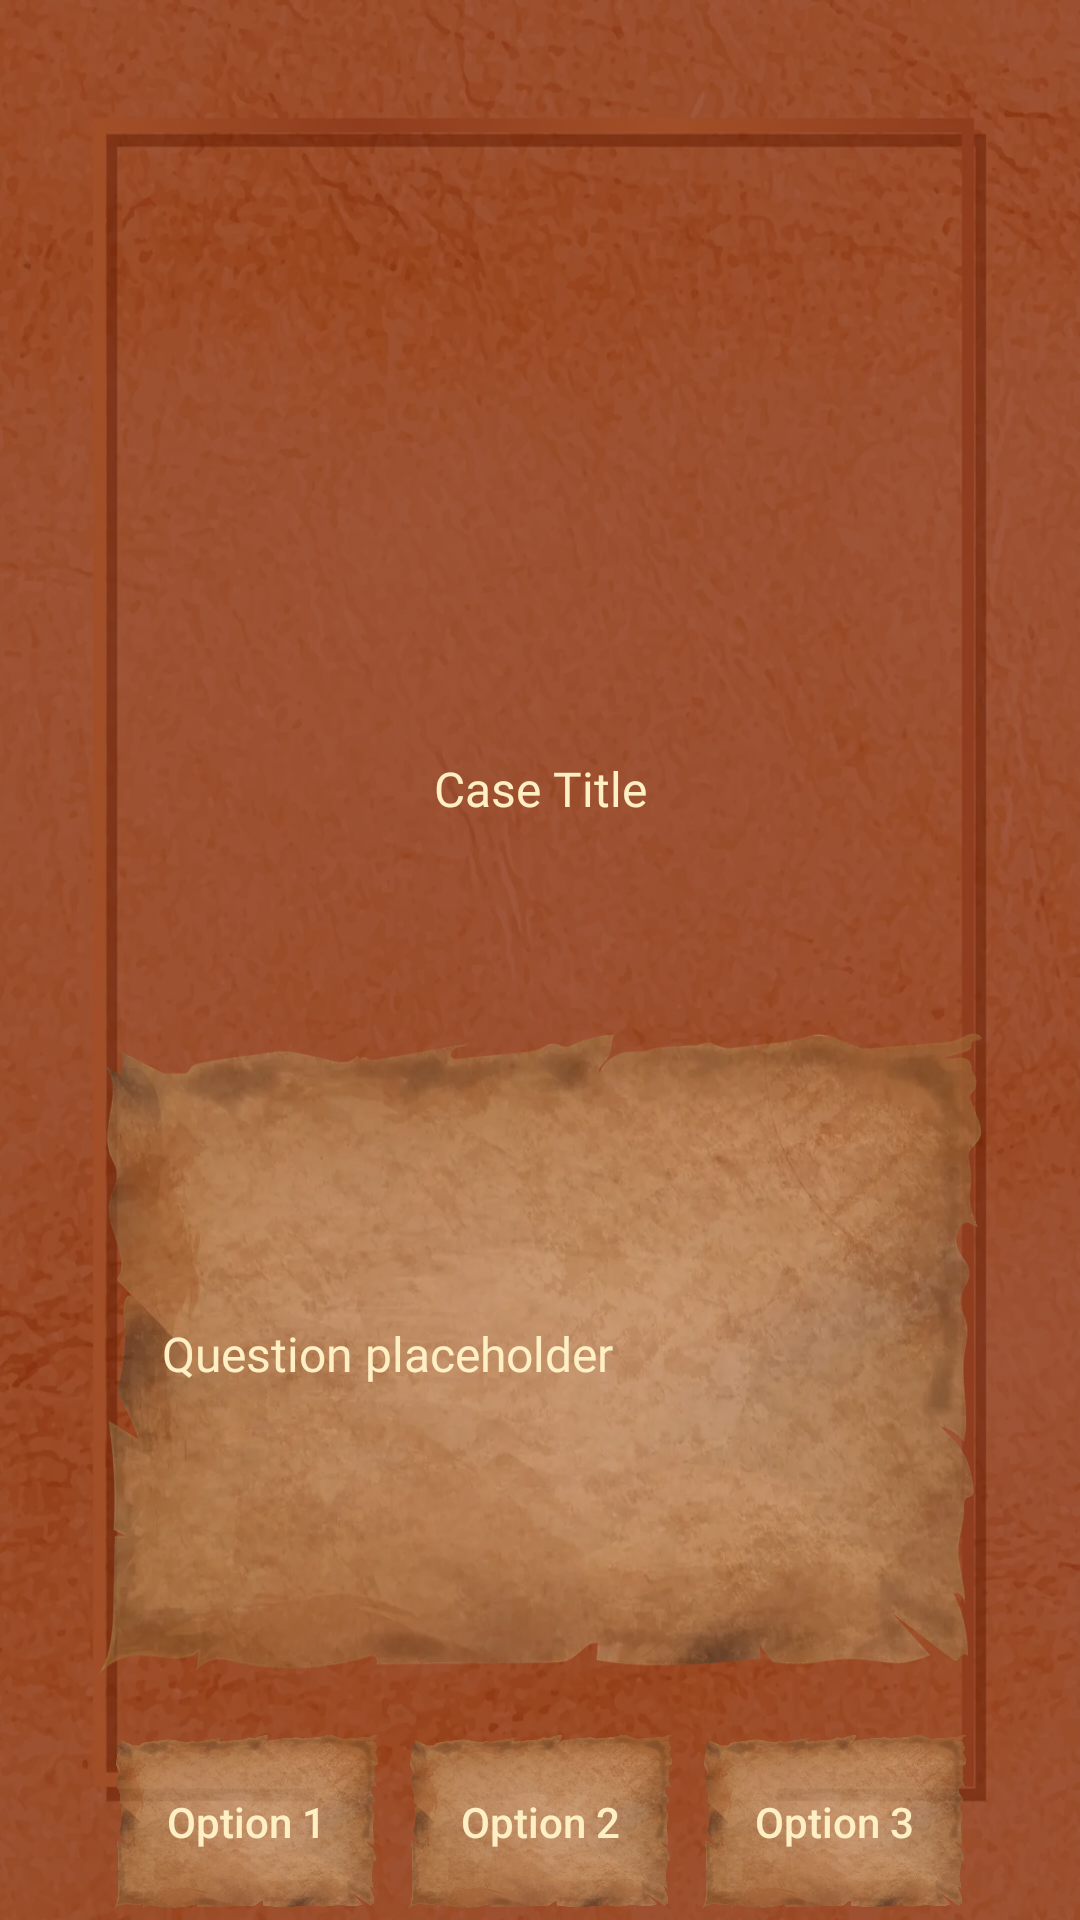

Write the Android layout XML for this screen, with the resource values it uses.
<!-- AndroidManifest.xml: application theme Theme.SheriffsWordHunt -->
<!-- res/layout/activity_mission.xml -->
<?xml version="1.0" encoding="utf-8"?>
<androidx.constraintlayout.widget.ConstraintLayout xmlns:android="http://schemas.android.com/apk/res/android"
        xmlns:tools="http://schemas.android.com/tools"
        xmlns:app="http://schemas.android.com/apk/res-auto"
        android:id="@+id/main"
        android:layout_width="match_parent"
        android:layout_height="match_parent"
        android:background="@drawable/bg_app"
        tools:context=".ui.mission.MissionActivity">

    
    <include
            android:id="@+id/hero_section"
            layout="@layout/hero_layout"
            app:layout_constraintTop_toTopOf="parent"
            app:layout_constraintStart_toStartOf="parent"
            app:layout_constraintEnd_toEndOf="parent" />

    
    <TextView
            android:id="@+id/tv_mission_title"
            android:layout_width="wrap_content"
            android:layout_height="wrap_content"
            android:textColor="@color/text_primary"
            android:fontFamily="@font/roboto_slab_regular"
            android:textSize="@dimen/text_size_hero_sub"
            android:text="Case Title"
            app:layout_constraintTop_toBottomOf="@id/hero_section"
            app:layout_constraintStart_toStartOf="parent"
            app:layout_constraintEnd_toEndOf="parent"
            android:layout_marginTop="@dimen/mission_title_margin_top" />

    <TextView
            android:id="@+id/tv_mission_subtitle"
            android:layout_width="@dimen/question_card_width"
            android:layout_height="wrap_content"
            android:text=""
            android:textColor="@color/text_primary"
            android:fontFamily="@font/roboto_slab_light"
            android:textSize="@dimen/btn_text_size"
            android:layout_marginTop="@dimen/spacing_m"
            android:paddingStart="@dimen/spacing_m"
            android:paddingEnd="@dimen/spacing_m"
            app:layout_constraintTop_toBottomOf="@id/tv_mission_title"
            app:layout_constraintStart_toStartOf="parent"
            app:layout_constraintEnd_toEndOf="parent"/>

    
    <LinearLayout
            android:id="@+id/question_card"
            android:layout_width="@dimen/question_card_width"
            android:layout_height="@dimen/question_card_height"
            android:background="@drawable/bg_question_card"
            android:orientation="vertical"
            android:gravity="center_vertical"
            android:paddingStart="@dimen/spacing_l"
            android:paddingEnd="@dimen/spacing_l"
            app:layout_constraintTop_toBottomOf="@id/tv_mission_subtitle"
            app:layout_constraintStart_toStartOf="parent"
            app:layout_constraintEnd_toEndOf="parent"
            android:layout_marginTop="@dimen/question_card_margin_top">

        <TextView
                android:id="@+id/tv_question"
                android:layout_width="wrap_content"
                android:layout_height="wrap_content"
                android:text="Question placeholder"
                android:textColor="@color/text_primary"
                android:fontFamily="@font/roboto_slab_regular"
                android:textSize="@dimen/text_size_hero_sub"
                android:paddingTop="@dimen/spacing_s"
                android:paddingBottom="@dimen/spacing_s" />
    </LinearLayout>

    
    <LinearLayout
            android:id="@+id/answers_container"
            android:layout_width="wrap_content"
            android:layout_height="wrap_content"
            android:orientation="horizontal"
            android:gravity="center"
            android:layout_marginTop="@dimen/spacing_m"
            app:layout_constraintTop_toBottomOf="@id/question_card"
            app:layout_constraintStart_toStartOf="parent"
            app:layout_constraintEnd_toEndOf="parent">

        <androidx.appcompat.widget.AppCompatButton
                android:id="@+id/btn_option1"
                android:layout_width="@dimen/answer_btn_width"
                android:layout_height="@dimen/answer_btn_height"
                android:background="@drawable/bg_question_card"
                android:text="Option 1"
                android:textAllCaps="false"
                android:textColor="@color/text_primary" />

        <androidx.appcompat.widget.AppCompatButton
                android:id="@+id/btn_option2"
                android:layout_width="@dimen/answer_btn_width"
                android:layout_height="@dimen/answer_btn_height"
                android:background="@drawable/bg_question_card"
                android:text="Option 2"
                android:textAllCaps="false"
                android:textColor="@color/text_primary"
                android:layout_marginStart="@dimen/spacing_s"
                android:layout_marginEnd="@dimen/spacing_s" />

        <androidx.appcompat.widget.AppCompatButton
                android:id="@+id/btn_option3"
                android:layout_width="@dimen/answer_btn_width"
                android:layout_height="@dimen/answer_btn_height"
                android:background="@drawable/bg_question_card"
                android:text="Option 3"
                android:textAllCaps="false"
                android:textColor="@color/text_primary" />

    </LinearLayout>

</androidx.constraintlayout.widget.ConstraintLayout>
<!-- res/layout/hero_layout.xml (included above) -->
<?xml version="1.0" encoding="utf-8"?>
<androidx.constraintlayout.widget.ConstraintLayout
        xmlns:android="http://schemas.android.com/apk/res/android"
        xmlns:app="http://schemas.android.com/apk/res-auto"
        android:layout_width="match_parent"
        android:layout_height="@dimen/hero_height">

    <ImageView
            android:id="@+id/img_hero"
            android:layout_width="match_parent"
            android:layout_height="match_parent"
            android:adjustViewBounds="true"
            android:scaleType="centerCrop"
            android:src="@drawable/ic_launcher_foreground"
            app:layout_constraintTop_toTopOf="parent"
            app:layout_constraintStart_toStartOf="parent"
            app:layout_constraintEnd_toEndOf="parent" />

</androidx.constraintlayout.widget.ConstraintLayout>
<!-- resources referenced by this layout -->
<resources>
  <color name="text_primary">#FFEFC5</color>
  <dimen name="answer_btn_height">60dp</dimen>
  <dimen name="answer_btn_width">90dp</dimen>
  <dimen name="btn_text_size">16sp</dimen>
  <dimen name="hero_height">200dp</dimen>
  <dimen name="mission_title_margin_top">52dp</dimen>
  <dimen name="question_card_height">220dp</dimen>
  <dimen name="question_card_margin_top">30dp</dimen>
  <dimen name="question_card_width">300dp</dimen>
  <dimen name="spacing_l">24dp</dimen>
  <dimen name="spacing_m">16dp</dimen>
  <dimen name="spacing_s">8dp</dimen>
  <dimen name="text_size_hero_sub">16sp</dimen>
  <!-- drawable bg_app (drawable) -->
  <?xml version="1.0" encoding="utf-8"?>
  <layer-list xmlns:android="http://schemas.android.com/apk/res/android">
  
      <item>
          <color android:color="@color/bg_primary" />
      </item>
  
      <item>
          <bitmap
                  android:src="@drawable/bg_paper_texture"
                  android:alpha="0.27"
                  android:gravity="fill" />
      </item>
  
  </layer-list>
  <!-- drawable bg_question_card (drawable) -->
  <?xml version="1.0" encoding="utf-8"?>
  <layer-list xmlns:android="http://schemas.android.com/apk/res/android">
      <item>
          <bitmap
                  android:src="@drawable/bg_card_paper"
                  android:gravity="fill"
                  android:alpha="0.60"/>
      </item>
  
  </layer-list>
  <style name="Theme.SheriffsWordHunt" parent="Base.Theme.SheriffsWordHunt" />
  <color name="bg_primary">#872606</color>
  <!-- drawable bg_paper_texture: webp bitmap (drawable, 111202 bytes) -->
  <!-- drawable bg_card_paper: webp bitmap (drawable, 47534 bytes) -->
  <style name="Base.Theme.SheriffsWordHunt" parent="Theme.Material3.DayNight.NoActionBar">
          
          
      </style>
</resources>
